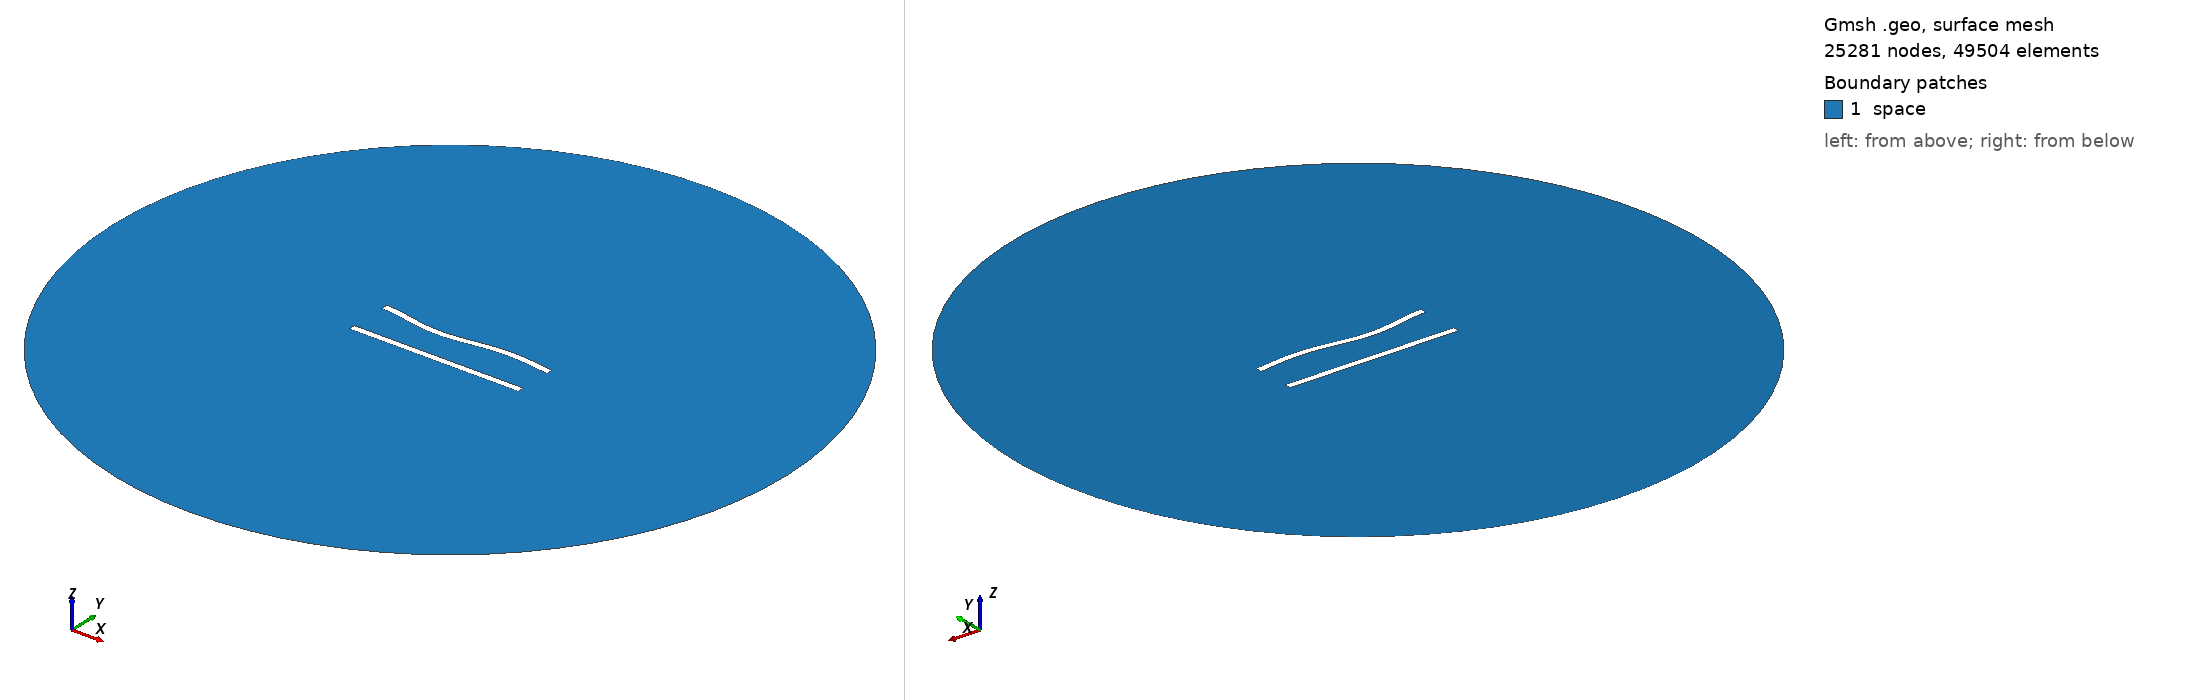

Gmsh geometry script, surface-meshed: 25281 nodes, 49504 surface elements. Boundary patches (legend numbers): 1 space. Left view from above one corner, right view from below the opposite corner. Legend entries are the model's physical surfaces. The drawing asked Gmsh for element sizes between 1% and 20% of the model's largest extent; the script's own settings can give other sizes.

=== 164.geo (drawn) ===
//---------------------------------------
// Geometry kernel
//---------------------------------------

SetFactory("OpenCASCADE");



//---------------------------------------
// Parameters of the geometry
//---------------------------------------

// Overetch of the upper plate
overetch = 0.0;

// Distance between the plates
distance = 25.0;

// Discretization over the x axis (for the deformation)
nx = 50; 

// Length of the plate
L = 100 - overetch; 

// Number of modes
n = 4; 

// 1st mode coefficient
coeff(1) = -1.5;
beta(1) = 0.596864 * 3.1415926535 / L;

// 2nd mode coefficient
coeff(2) = -1.5;
beta(2) = 1.49418 * 3.1415926535 / L;

// 3rd mode coefficient
coeff(3) = -1.5;
beta(3) = 2.50025 * 3.1415926535 / L;

// 4th mode coefficient
coeff(4) = 0.0;
beta(4) = 3.49999 * 3.1415926535 / L;



//---------------------------------------
// Upper plate (deformed rectangle)
//---------------------------------------

// Coordiantes of the upper plate
xmin = -50;
xmax = 50 - overetch;

// Height of the upper plate
yheight = 4 - 2 * overetch;

// Indexes of the points
UpperID[] = {};
LowerID[] = {};
LeftID[] = {};
RightID[] = {};

// Point index
p = 1;

// Horizontal edges
For i In {1:nx}
    x = xmin + (i-1)*(xmax - xmin)/(nx-1);

    y_bottom = distance / 2 + overetch;
    For j In {1:n}
        C = (Cosh(beta(j)*L) + Cos(beta(j)*L)) / (Sinh(beta(j)*L) + Sin(beta(j)*L));
        y_bottom  = y_bottom + coeff(j) * (Cosh(beta(j)*(x+50)) - Cos(beta(j)*(x+50)) - C * (Sinh(beta(j)*(x+50)) - Sin(beta(j)*(x+50))));
    EndFor

    y_top = y_bottom + yheight;

    Point(p) = {x, y_top, 0, 1.0};
    UpperID[i] = p;
    p = p + 1;

    Point(p) = {x, y_bottom, 0, 1.0};
    LowerID[i] = p;
    p = p + 1;
EndFor

// Create point lists
UpperPts[] = {}; LowerPts[] = {};
For i In {1:nx}
  UpperPts[] += {UpperID[i]};
  LowerPts[] += {LowerID[i]};
EndFor

// Build splines
Spline(1) = {UpperPts[]};
Spline(2) = {LowerPts[]};
Line(3) = {LowerPts[nx-1], UpperPts[nx-1]};
Line(4) = {LowerPts[0], UpperPts[0]};

// Build the plane surface
Curve Loop(1) = {2, 3, -1, -4};
Plane Surface(1) = {1};



//---------------------------------------
// Lower plate (rectangle)
//---------------------------------------

// Vertices
Point(1001) = {-50, -distance/2, 0, 1.0};
Point(1002) = { 50, -distance/2, 0, 1.0};
Point(1003) = { 50,  -distance/2 + 4, 0, 1.0};
Point(1004) = {-50,  -distance/2 + 4, 0, 1.0};

// Edges
Line(5) = {1001, 1002};
Line(6) = {1002, 1003};
Line(7) = {1003, 1004};
Line(8) = {1004, 1001};

// Plane surface
Line Loop(2) = {5, 6, 7, 8};
Plane Surface(2) = {2}; 



//---------------------------------------
// Outer (fictious) boundary
//---------------------------------------

// Points
Point(1005) = {0, 0, 0};       // Center
Point(1006) = {200, 0, 0};     // Start point
Point(1007) = {0, 200, 0};     // 90 degrees
Point(1008) = {-200, 0, 0};    // 180 degrees
Point(1009) = {0, -200, 0};    // 270 degrees

// Circle arcs (each needs start, center, end)
Circle(9) = {1006, 1005, 1007};
Circle(10) = {1007, 1005, 1008};
Circle(11) = {1008, 1005, 1009};
Circle(12) = {1009, 1005, 1006};

// Plane surface for the entire domain
Curve Loop(3) = {9, 10, 11, 12};
Surface(3) = {3};

// Subtract the plates from the whole domain to obtain the actual domain where we want to solve the equations
BooleanDifference{ Surface{3}; Delete; }{ Surface{1}; Surface{2}; Delete; }




//---------------------------------------
// Transfinite Lines/Curves
//---------------------------------------

// Set the number of points on the boundaries
r = 6;
d = 0.15;

// Plates
Transfinite Curve {1} = 50*r/4 Using Progression 1;
Transfinite Line {2} = 50*r Using Progression 1;
Transfinite Curve {3, 4} = 2*r Using Progression 1+d;
Transfinite Line {5} = 50*r/4 Using Progression 1;
Transfinite Line {7} = 50*r Using Progression 1;
Transfinite Line {6} = 2*r Using Progression 1-d;
Transfinite Line {8} = 2*r Using Progression 1+d;

// Outer boundary
Transfinite Line {9, 10, 11, 12} = 20 Using Progression 1;



//---------------------------------------
// Physical groups
//---------------------------------------                

// Physical curves (boundaries)
Physical Line("force_segment", 10) = {2};
Physical Line("upper_plate", 11) = {1, 3, 4};
Physical Line("lower_plate", 12) = {5, 6, 7, 8};
Physical Line("boundary", 20) = {9, 10, 11, 12};

// Physical Surfaces
Physical Surface("space", 30) = {3};



//---------------------------------------
// 6. Generate the Mesh
//---------------------------------------

// 2D mesh generation
Mesh 2;
